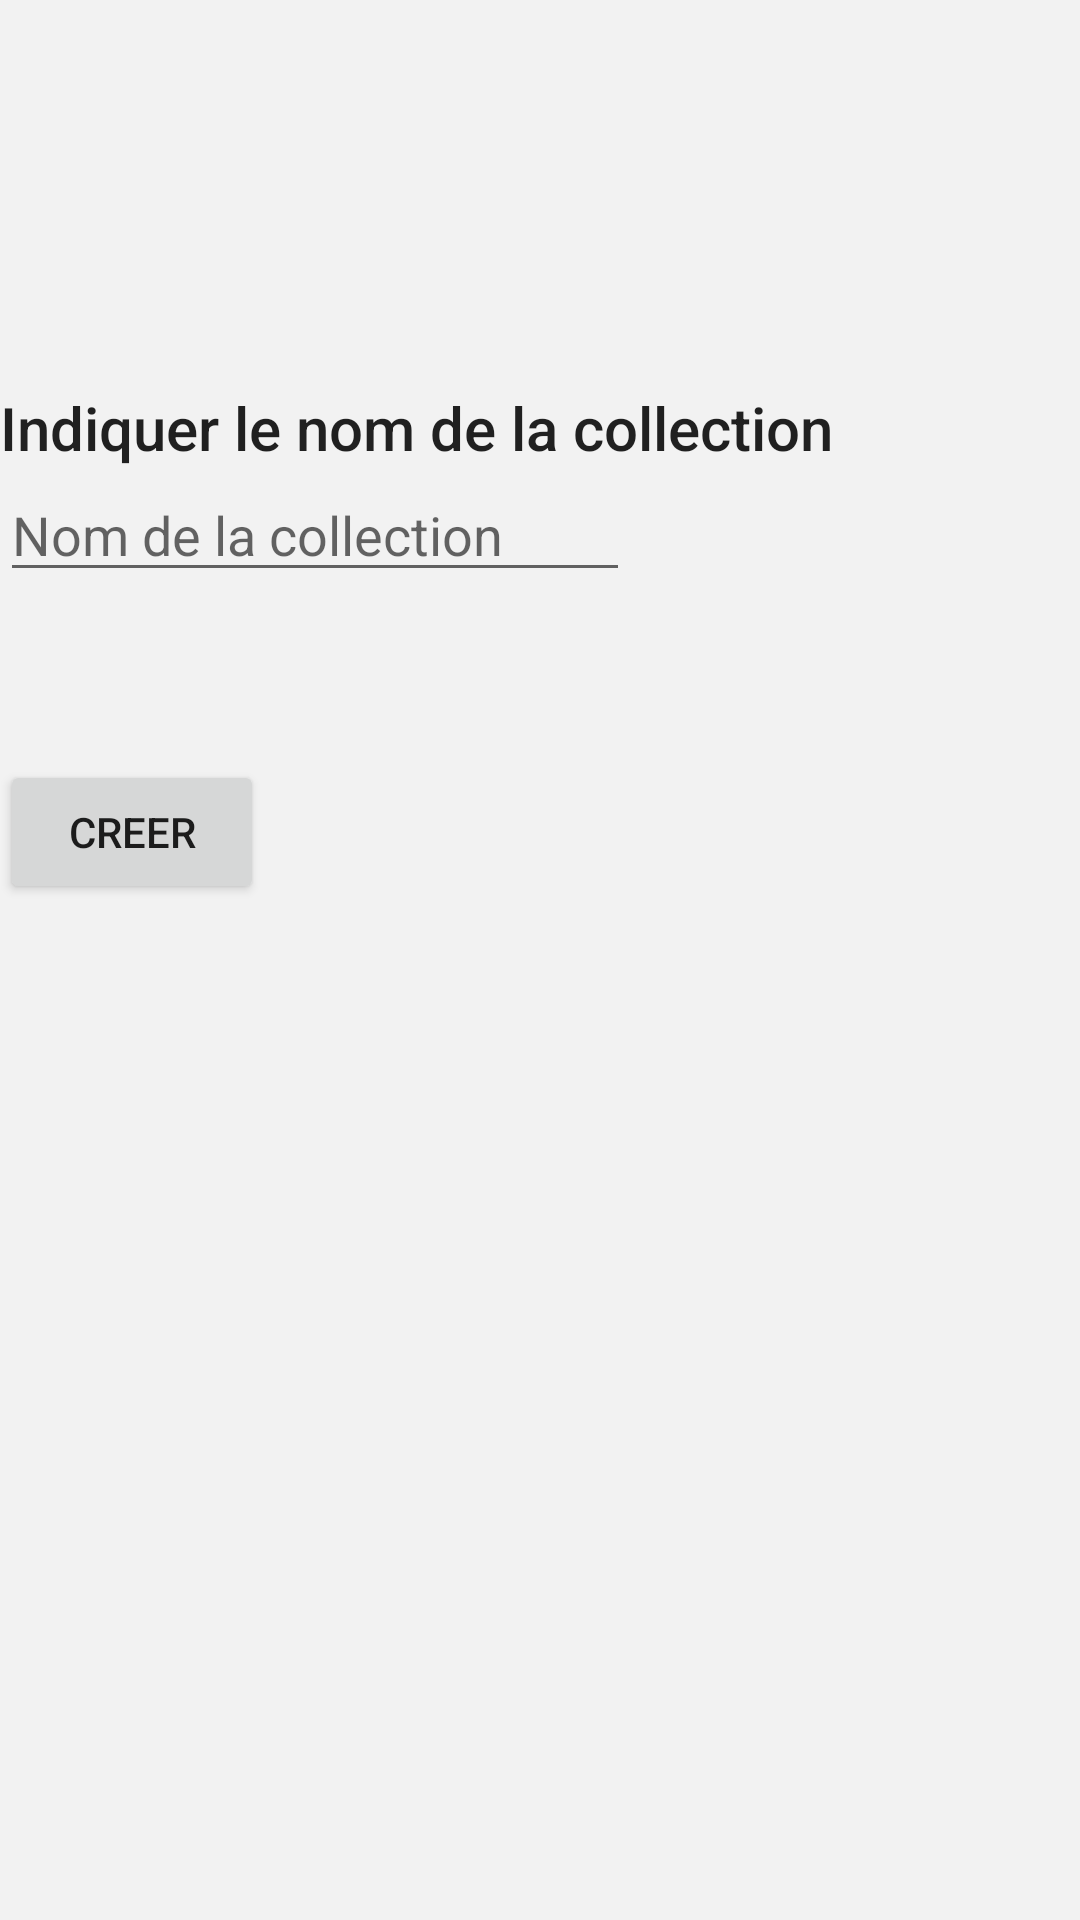

This screen was rendered from an Android layout file. Write that file and the resources it references.
<!-- AndroidManifest.xml: application theme AppTheme -->
<!-- res/layout/content_new_collection.xml -->
<?xml version="1.0" encoding="utf-8"?>
<LinearLayout xmlns:android="http://schemas.android.com/apk/res/android"
    xmlns:tools="http://schemas.android.com/tools"
    android:id="@+id/activity_main"
    android:layout_width="match_parent"
    android:layout_height="match_parent"
    android:orientation="vertical"
    android:background="@color/grisBackground">

    <TextView
        android:text="Indiquer le nom de la collection"
        android:layout_width="wrap_content"
        android:layout_height="wrap_content"
        android:layout_alignParentTop="true"
        android:layout_centerHorizontal="true"
        android:layout_marginTop="129dp"
        android:id="@+id/textView2"
        android:textAppearance="@style/TextAppearance.AppCompat.Title" />

    <EditText
        android:layout_width="wrap_content"
        android:layout_height="wrap_content"
        android:inputType="textPersonName"
        android:ems="10"
        android:id="@+id/nomCollection"
        android:layout_centerVertical="true"
        android:layout_centerHorizontal="true"
        android:hint="Nom de la collection"
        />

    <Button
        android:text="Creer"
        android:layout_width="wrap_content"
        android:layout_height="wrap_content"
        android:layout_marginTop="56dp"
        android:id="@+id/buttonCreerCollection"
        android:layout_below="@+id/nomCollection"
        android:layout_centerHorizontal="true" />
</LinearLayout>
<!-- resources referenced by this layout -->
<resources>
  <color name="grisBackground">#f2f2f2</color>
  <style name="AppTheme" parent="Theme.AppCompat.Light.DarkActionBar">
          
          <item name="colorPrimary">@color/color3</item>
          <item name="colorPrimaryDark">@color/black</item>
          <item name="colorAccent">@color/color3</item>
      </style>
  <color name="color3">#47A891</color>
  <color name="black">#000000</color>
</resources>
